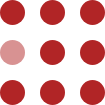
t = 0.00 s
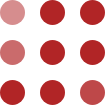
t = 0.30 s
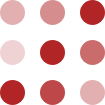
t = 0.60 s
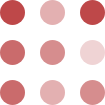
t = 0.90 s
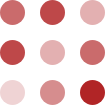
t = 1.20 s
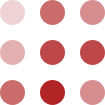
t = 1.50 s

The animated SVG that drew these frames (rendered in a browser with its animation timeline set to each time). Animation: 9 SMIL elements (animate=9); one cycle of 1.80 s, repeats indefinitely.

<svg xmlns="http://www.w3.org/2000/svg" width="105" height="105" fill="#b12526"><circle cx="12.5" cy="12.5" r="12.5"><animate attributeName="fill-opacity" begin="0s" calcMode="linear" dur="1s" repeatCount="indefinite" values="1;.2;1"/></circle><circle cx="12.5" cy="52.5" r="12.5" fill-opacity=".5"><animate attributeName="fill-opacity" begin="100ms" calcMode="linear" dur="1s" repeatCount="indefinite" values="1;.2;1"/></circle><circle cx="52.5" cy="12.5" r="12.5"><animate attributeName="fill-opacity" begin="300ms" calcMode="linear" dur="1s" repeatCount="indefinite" values="1;.2;1"/></circle><circle cx="52.5" cy="52.5" r="12.5"><animate attributeName="fill-opacity" begin="600ms" calcMode="linear" dur="1s" repeatCount="indefinite" values="1;.2;1"/></circle><circle cx="92.5" cy="12.5" r="12.5"><animate attributeName="fill-opacity" begin="800ms" calcMode="linear" dur="1s" repeatCount="indefinite" values="1;.2;1"/></circle><circle cx="92.5" cy="52.5" r="12.5"><animate attributeName="fill-opacity" begin="400ms" calcMode="linear" dur="1s" repeatCount="indefinite" values="1;.2;1"/></circle><circle cx="12.5" cy="92.5" r="12.5"><animate attributeName="fill-opacity" begin="700ms" calcMode="linear" dur="1s" repeatCount="indefinite" values="1;.2;1"/></circle><circle cx="52.5" cy="92.5" r="12.5"><animate attributeName="fill-opacity" begin="500ms" calcMode="linear" dur="1s" repeatCount="indefinite" values="1;.2;1"/></circle><circle cx="92.5" cy="92.5" r="12.5"><animate attributeName="fill-opacity" begin="200ms" calcMode="linear" dur="1s" repeatCount="indefinite" values="1;.2;1"/></circle></svg>